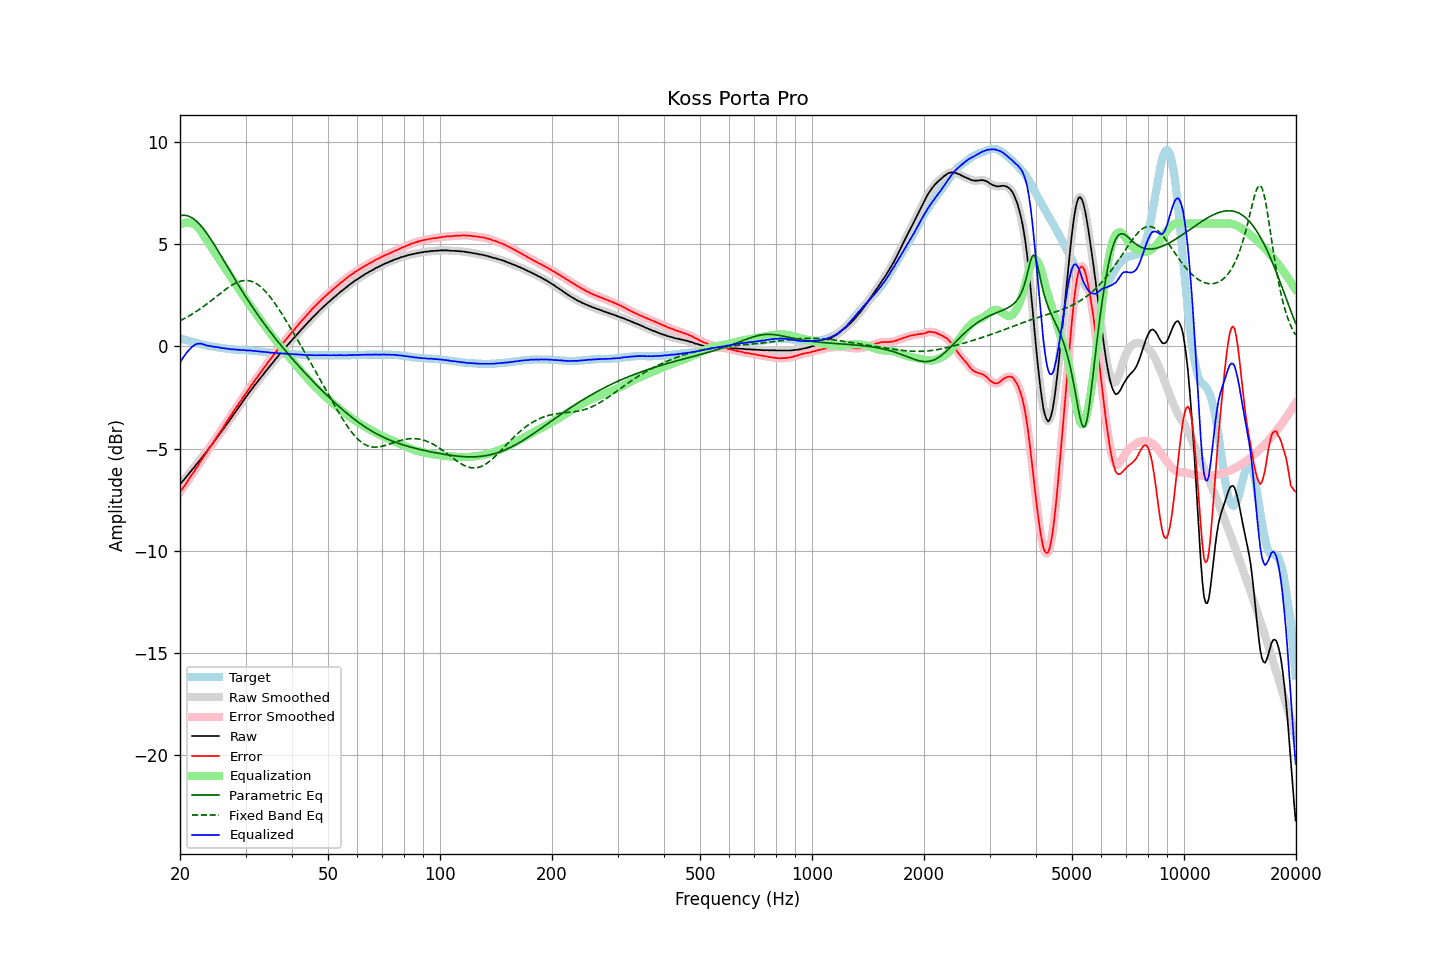

Source data for this figure (header and first rows):
frequency, raw, error, smoothed, error_smoothed, equalization, parametric_eq, fixed_band_eq, equalized_raw, equalized_smoothed, target
20.00, -6.73, -7.13, -6.74, -7.13, 5.94, 6.38, 1.25, -0.80, -0.80, 0.39
20.20, -6.65, -7.03, -6.65, -7.02, 5.98, 6.40, 1.29, -0.67, -0.67, 0.37
20.40, -6.56, -6.91, -6.56, -6.91, 6.02, 6.40, 1.33, -0.55, -0.55, 0.34
20.61, -6.47, -6.80, -6.47, -6.80, 6.04, 6.40, 1.37, -0.44, -0.43, 0.32
20.81, -6.37, -6.68, -6.38, -6.68, 6.05, 6.39, 1.41, -0.32, -0.33, 0.30
21.02, -6.28, -6.56, -6.28, -6.56, 6.05, 6.37, 1.46, -0.23, -0.23, 0.27
21.23, -6.18, -6.44, -6.18, -6.44, 6.04, 6.34, 1.50, -0.14, -0.14, 0.25
21.44, -6.08, -6.32, -6.09, -6.32, 6.02, 6.30, 1.55, -0.07, -0.07, 0.23
21.66, -5.99, -6.21, -5.99, -6.21, 5.99, 6.25, 1.60, -0.00, 0.00, 0.21
21.87, -5.90, -6.10, -5.90, -6.09, 5.96, 6.20, 1.65, 0.05, 0.06, 0.19
22.09, -5.79, -5.97, -5.80, -5.97, 5.90, 6.13, 1.70, 0.11, 0.10, 0.17
22.31, -5.70, -5.86, -5.70, -5.85, 5.83, 6.06, 1.75, 0.13, 0.13, 0.15
22.54, -5.60, -5.73, -5.60, -5.73, 5.74, 5.98, 1.80, 0.13, 0.13, 0.12
22.76, -5.50, -5.61, -5.50, -5.61, 5.63, 5.89, 1.86, 0.13, 0.13, 0.10
22.99, -5.40, -5.49, -5.40, -5.49, 5.51, 5.80, 1.91, 0.11, 0.11, 0.08
23.22, -5.30, -5.37, -5.30, -5.37, 5.39, 5.70, 1.97, 0.08, 0.08, 0.06
23.45, -5.20, -5.26, -5.20, -5.26, 5.26, 5.60, 2.03, 0.06, 0.06, 0.05
23.69, -5.10, -5.14, -5.10, -5.13, 5.13, 5.49, 2.09, 0.03, 0.04, 0.03
23.92, -4.99, -5.02, -4.99, -5.02, 5.02, 5.37, 2.15, 0.02, 0.02, 0.02
24.16, -4.88, -4.89, -4.89, -4.90, 4.90, 5.26, 2.21, 0.01, 0.01, 0.00
24.40, -4.79, -4.79, -4.79, -4.78, 4.78, 5.13, 2.27, -0.01, -0.01, -0.01
24.65, -4.68, -4.67, -4.68, -4.66, 4.66, 5.01, 2.33, -0.02, -0.02, -0.02
24.89, -4.57, -4.54, -4.57, -4.54, 4.54, 4.88, 2.40, -0.03, -0.03, -0.04
25.14, -4.46, -4.42, -4.46, -4.42, 4.42, 4.76, 2.46, -0.04, -0.04, -0.05
25.39, -4.35, -4.30, -4.36, -4.30, 4.30, 4.63, 2.52, -0.05, -0.05, -0.06
25.65, -4.25, -4.19, -4.25, -4.18, 4.18, 4.49, 2.58, -0.07, -0.07, -0.07
25.91, -4.15, -4.07, -4.14, -4.07, 4.06, 4.36, 2.64, -0.08, -0.08, -0.08
26.16, -4.03, -3.95, -4.03, -3.95, 3.94, 4.23, 2.70, -0.09, -0.09, -0.09
26.43, -3.92, -3.82, -3.92, -3.82, 3.82, 4.09, 2.76, -0.10, -0.10, -0.11
26.69, -3.81, -3.70, -3.81, -3.70, 3.70, 3.96, 2.82, -0.11, -0.11, -0.12
26.96, -3.70, -3.58, -3.71, -3.58, 3.58, 3.83, 2.87, -0.12, -0.12, -0.13
27.23, -3.59, -3.46, -3.60, -3.46, 3.46, 3.69, 2.93, -0.13, -0.13, -0.14
27.50, -3.49, -3.35, -3.49, -3.34, 3.34, 3.56, 2.98, -0.15, -0.14, -0.15
27.77, -3.37, -3.23, -3.38, -3.23, 3.23, 3.43, 3.02, -0.15, -0.15, -0.15
28.05, -3.26, -3.11, -3.26, -3.11, 3.11, 3.30, 3.06, -0.15, -0.16, -0.16
28.33, -3.15, -2.99, -3.15, -2.99, 2.99, 3.17, 3.10, -0.16, -0.16, -0.17
28.62, -3.04, -2.88, -3.04, -2.88, 2.87, 3.04, 3.14, -0.17, -0.17, -0.17
28.90, -2.93, -2.76, -2.93, -2.76, 2.76, 2.91, 3.16, -0.18, -0.18, -0.18
29.19, -2.82, -2.65, -2.82, -2.64, 2.64, 2.78, 3.19, -0.18, -0.18, -0.18
29.48, -2.70, -2.52, -2.71, -2.52, 2.52, 2.66, 3.20, -0.18, -0.18, -0.19
29.78, -2.59, -2.41, -2.60, -2.41, 2.41, 2.53, 3.21, -0.19, -0.19, -0.19
30.08, -2.48, -2.29, -2.49, -2.29, 2.29, 2.41, 3.22, -0.19, -0.19, -0.20
30.38, -2.38, -2.19, -2.38, -2.18, 2.18, 2.29, 3.21, -0.21, -0.20, -0.20
30.68, -2.26, -2.06, -2.27, -2.06, 2.06, 2.17, 3.20, -0.20, -0.20, -0.21
30.99, -2.15, -1.94, -2.16, -1.95, 1.95, 2.05, 3.19, -0.20, -0.21, -0.22
31.30, -2.06, -1.85, -2.06, -1.84, 1.84, 1.93, 3.16, -0.22, -0.21, -0.22
31.61, -1.95, -1.73, -1.96, -1.73, 1.73, 1.81, 3.13, -0.22, -0.22, -0.23
31.93, -1.85, -1.62, -1.86, -1.63, 1.62, 1.70, 3.09, -0.23, -0.24, -0.24
32.24, -1.76, -1.53, -1.76, -1.52, 1.51, 1.58, 3.04, -0.25, -0.24, -0.24
32.57, -1.65, -1.41, -1.66, -1.41, 1.40, 1.47, 2.98, -0.25, -0.25, -0.25
32.89, -1.55, -1.30, -1.55, -1.30, 1.30, 1.36, 2.92, -0.26, -0.26, -0.26
33.22, -1.45, -1.19, -1.45, -1.19, 1.19, 1.25, 2.85, -0.27, -0.26, -0.27
33.55, -1.35, -1.08, -1.35, -1.08, 1.08, 1.14, 2.78, -0.27, -0.27, -0.28
33.89, -1.25, -0.97, -1.25, -0.97, 0.97, 1.04, 2.70, -0.28, -0.28, -0.29
34.23, -1.15, -0.86, -1.15, -0.86, 0.86, 0.93, 2.61, -0.29, -0.29, -0.30
34.57, -1.05, -0.76, -1.06, -0.76, 0.76, 0.83, 2.52, -0.30, -0.30, -0.30
34.92, -0.96, -0.66, -0.96, -0.65, 0.65, 0.72, 2.42, -0.31, -0.31, -0.31
35.27, -0.86, -0.55, -0.86, -0.55, 0.55, 0.62, 2.32, -0.31, -0.31, -0.32
35.62, -0.76, -0.45, -0.77, -0.45, 0.45, 0.52, 2.21, -0.32, -0.32, -0.32
35.97, -0.67, -0.35, -0.67, -0.35, 0.35, 0.42, 2.10, -0.33, -0.32, -0.33
... 635 more rows
